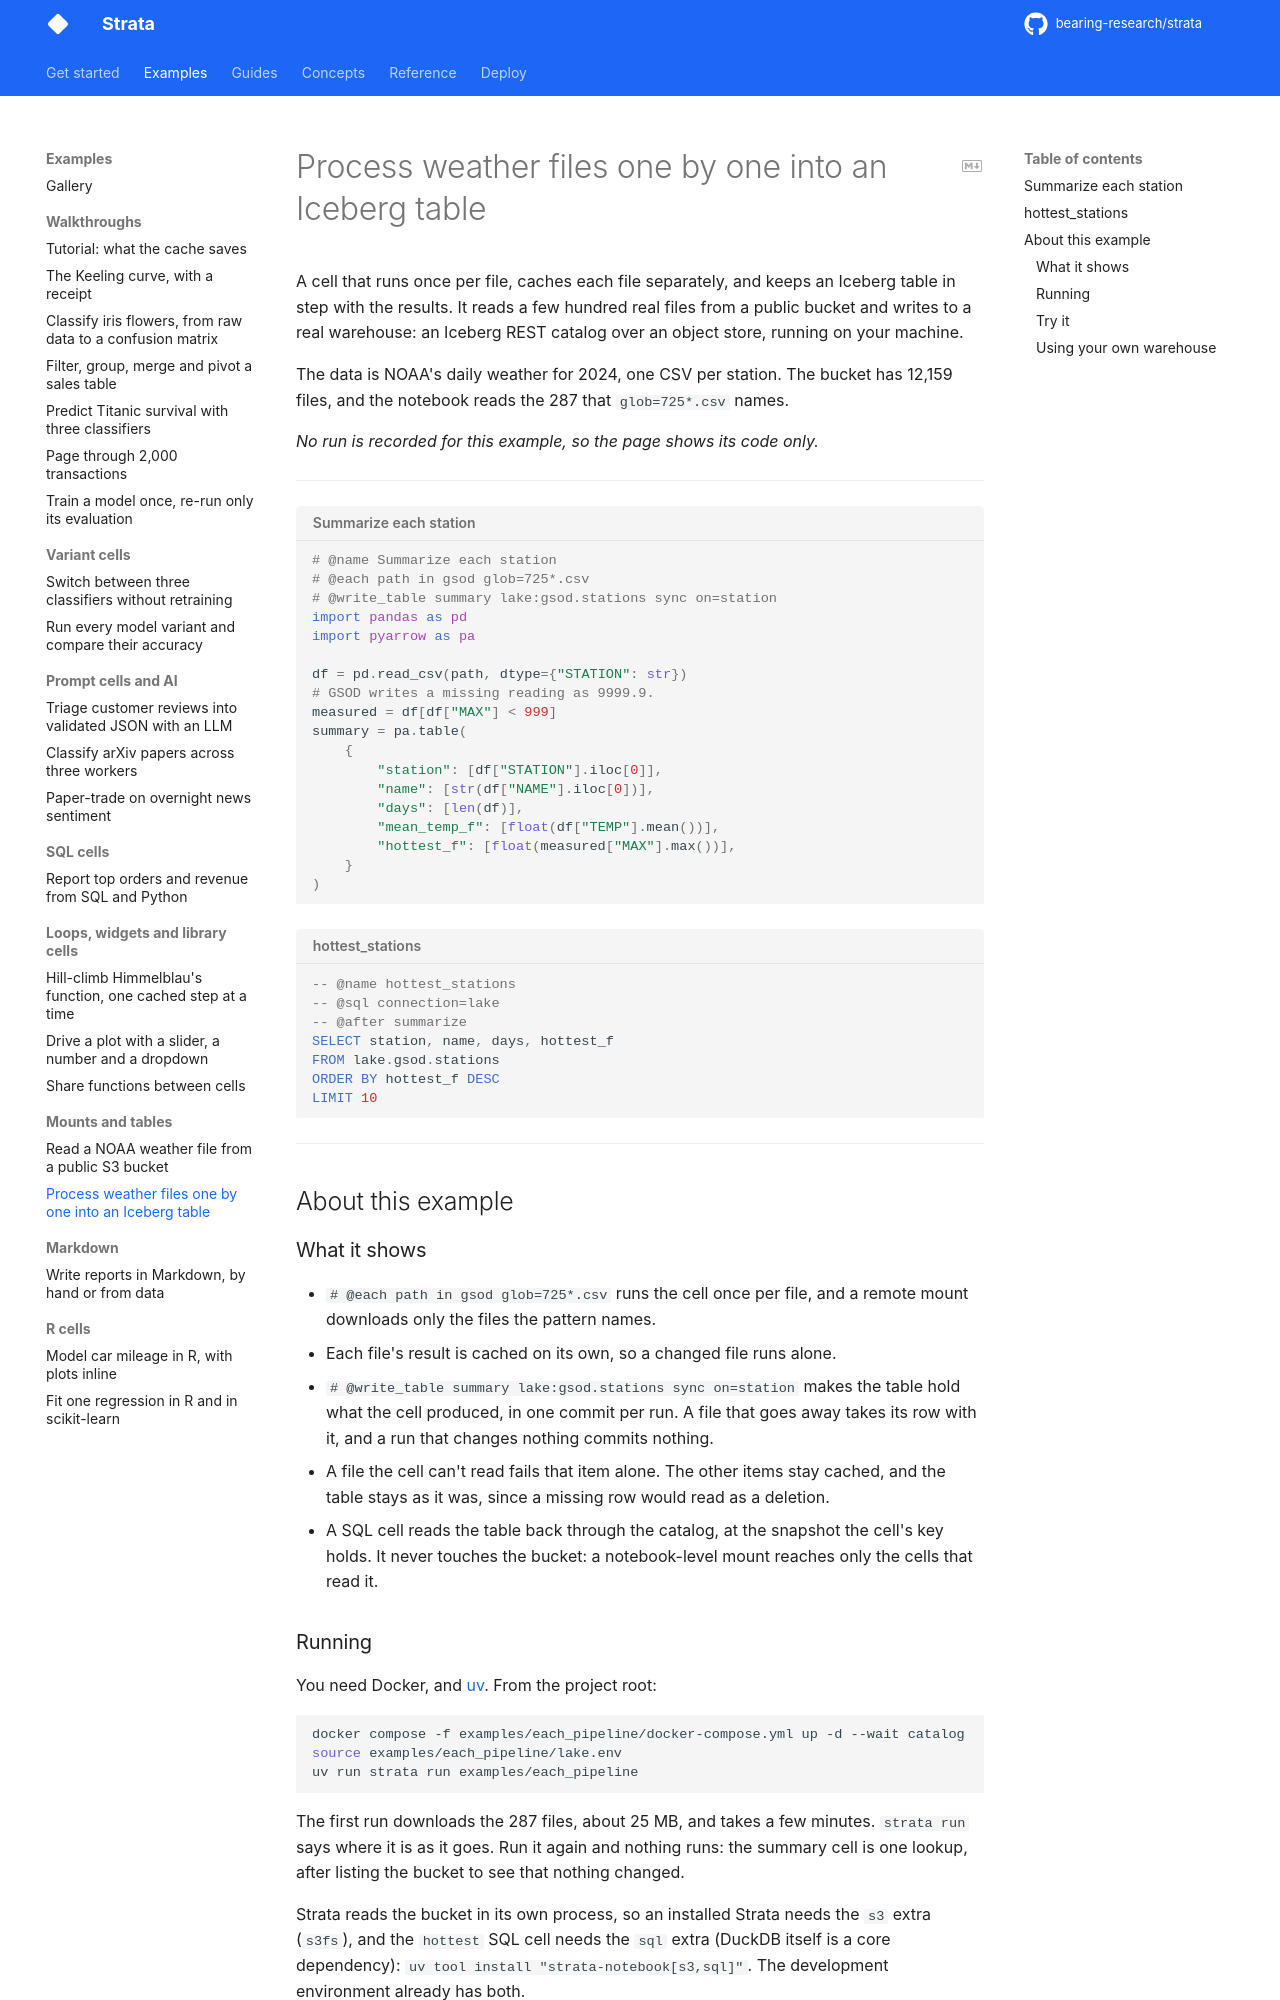

repository: bearing-research/strata · page: 0.12.0rc1/examples/each_pipeline/index.html · generator: mkdocs

# Process weather files one by one into an Iceberg table

A cell that runs once per file, caches each file separately, and keeps an Iceberg
table in step with the results. It reads a few hundred real files from a public
bucket and writes to a real warehouse: an Iceberg REST catalog over an object
store, running on your machine.

The data is NOAA's daily weather for 2024, one CSV per station. The bucket has
12,159 files, and the notebook reads the 287 that `glob=725*.csv` names.

## What it shows

- `# @each path in gsod glob=725*.csv` runs the cell once per file, and a remote
  mount downloads only the files the pattern names.
- Each file's result is cached on its own, so a changed file runs alone.
- `# @write_table summary lake:gsod.stations sync on=station` makes the table hold
  what the cell produced, in one commit per run. A file that goes away takes its
  row with it, and a run that changes nothing commits nothing.
- A file the cell can't read fails that item alone. The other items stay cached, and
  the table stays as it was, since a missing row would read as a deletion.
- A SQL cell reads the table back through the catalog, at the snapshot the cell's
  key holds. It never touches the bucket: a notebook-level mount reaches only the
  cells that read it.

## Running

You need Docker, and [uv](https://docs.astral.sh/uv/). From the project root:

```bash
docker compose -f examples/each_pipeline/docker-compose.yml up -d --wait catalog
source examples/each_pipeline/lake.env
uv run strata run examples/each_pipeline
```

The first run downloads the 287 files, about 25 MB, and takes a few minutes. `strata
run` says where it is as it goes. Run it again and nothing runs: the summary cell is
one lookup, after listing the bucket to see that nothing changed.

Strata reads the bucket in its own process, so an installed Strata needs the `s3`
extra (`s3fs`), and the `hottest` SQL cell needs the `sql` extra (DuckDB itself is a
core dependency): `uv tool install "strata-notebook[s3,sql]"`. The development
environment already has both.

## Try it

Change `glob=725*.csv` to `glob=7250*.csv` in `cells/summarize.py` and run again. The
table goes from 287 rows to 41 in one new snapshot, and the SQL cell runs again because
the table changed. Change it back and all 287 return. No item runs either time.
